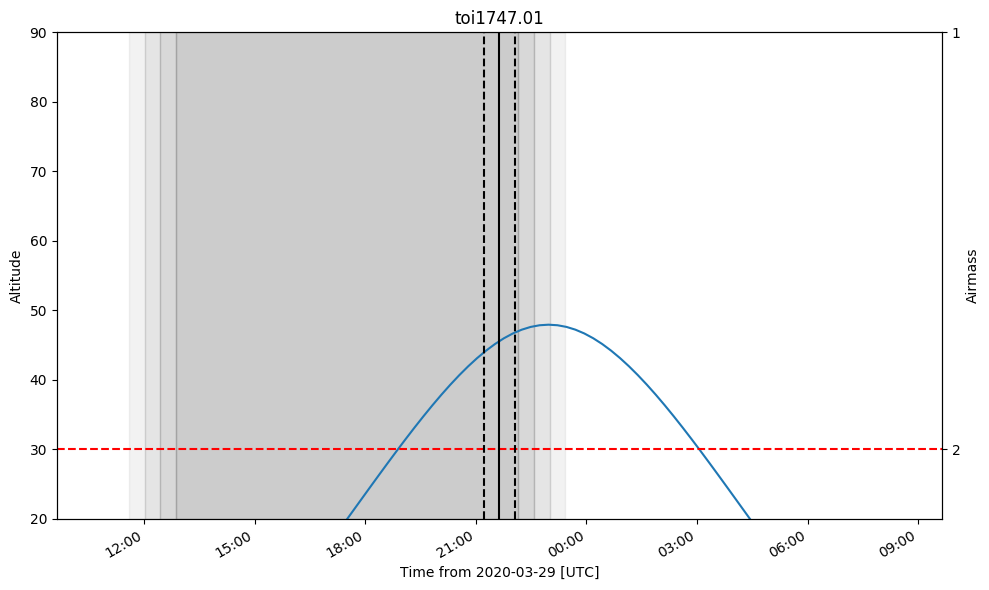

The data file committed next to this chart (first rows):
ingress, midtransit, egress
2020-03-29 21:13:59.006, 2020-03-29 21:39:23.820, 2020-03-29 22:04:48.634
